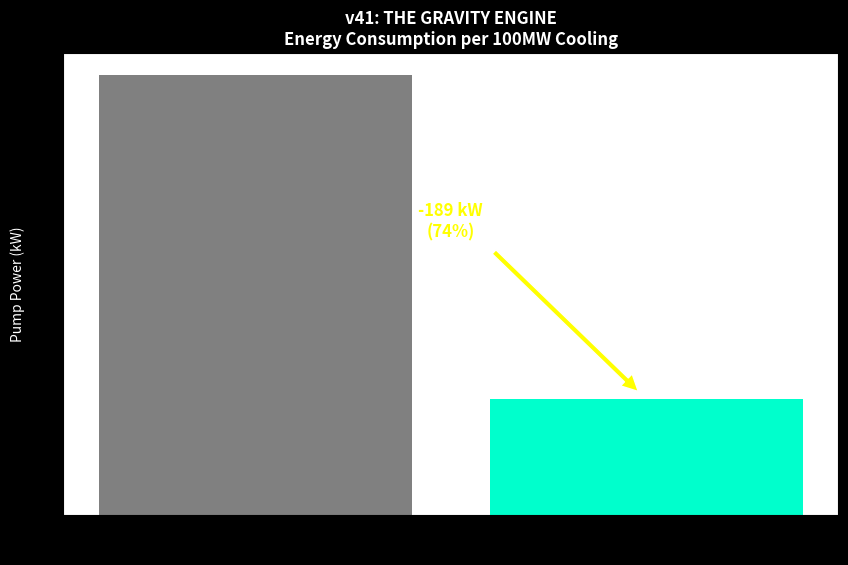

This figure's Python source:
"""
Hydra-Cool Simulation v41.0 — THE GRAND UNIFIED VISION (Pitch Deck)
===================================================================
"The Thermo-Hydraulic Gravity Engine"

CONCEPT:
  We don't just cool servers. We create a self-sustaining energy loop.
  1. DEEP INTAKE: Cold water (-500m, 5°C) enters via hydrostatic pressure.
  2. THERMAL LIFT: Servers heat water to 50°C. Density drops. Buoyancy aids lift to +40m.
  3. GRAVITY BATTERY: 40m Reservoir acts as UPS and stabilizer.
  4. HYDRO-RECOVERY: Return flow drives turbines (Energy Capture).
  5. DISCHARGE: Mixing ensures eco-friendly return.

OBJECTIVE:
  Prove the "Cycle Efficiency" is superior to any other method.

PARAMETERS:
  - IT Load: 100 MW
  - Intake Depth: 500m
  - Reservoir Height: 40m
  - Delta T: 45°C (5->50)
  - Turbine Eff: 85%
"""

import matplotlib
matplotlib.use('Agg')
import matplotlib.pyplot as plt
import numpy as np
import os

def run_grand_unified():
    print("="*60)
    print("  HYDRA-COOL v41: THE GRAND UNIFIED VISION")
    print("="*60)
    
    # 1. Thermodynamics (The Load)
    LOAD_MW = 100.0
    DT = 45.0 # 5 to 50
    CP = 4.0  # kJ/kgK
    FLOW_KG_S = (LOAD_MW * 1000) / (CP * DT)
    
    print(f"\n  [1. THERMODYNAMICS]")
    print(f"  IT Load:          {LOAD_MW} MW")
    print(f"  Flow Rate:        {FLOW_KG_S:.1f} kg/s ({FLOW_KG_S/1000:.1f} m3/s)")
    print(f"  Temp Rise:        +45°C (Buoyancy Activation)")
    
    # 2. The Lift (Buoyancy Assist)
    RHO_COLD = 1027.0
    RHO_HOT  = 1012.0
    H_LIFT   = 40.0 # m
    
    # Pressure required to lift
    P_lift_cold = RHO_COLD * 9.81 * H_LIFT
    P_lift_hot  = RHO_HOT  * 9.81 * H_LIFT
    P_saved     = P_lift_cold - P_lift_hot
    
    print(f"\n  [2. THERMAL LIFT]")
    print(f"  Lifting Cold Water: {P_lift_cold/1000:.1f} kPa")
    print(f"  Lifting Hot Water:  {P_lift_hot/1000:.1f} kPa")
    print(f"  Buoyancy Savings:   {P_saved/1000:.1f} kPa (Free Assist)")
    
    # 3. Hydro-Recovery (The Engine)
    # Falling 40m through turbines
    P_gen_kw = FLOW_KG_S * 9.81 * H_LIFT * 0.85 / 1000
    
    print(f"\n  [3. GRAVITY ENGINE]")
    print(f"  Reservoir Height: {H_LIFT} m")
    print(f"  Turbine Gen:      {P_gen_kw:.1f} kW")
    print(f"  Annual Recovery:  {P_gen_kw * 8.76:.1f} MWh/yr")
    
    # 4. Net Efficiency
    # Pump Work (Theoretical) = Flow * g * H / 0.85
    # Actual Pump Work = (Flow * g * H - Buoyancy) / 0.85
    # Net = Pump - Turbine
    
    pump_power_std = (FLOW_KG_S * 9.81 * H_LIFT) / 0.85 / 1000
    pump_power_smart = ((RHO_HOT/RHO_COLD) * FLOW_KG_S * 9.81 * H_LIFT) / 0.85 / 1000
    net_power = pump_power_smart - P_gen_kw
    
    print(f"\n  [4. NET RESULT]")
    print(f"  Standard Pumping: {pump_power_std:.1f} kW")
    print(f"  Smart Pumping:    {pump_power_smart:.1f} kW (Buoyancy)")
    print(f"  Turbine Output:   {P_gen_kw:.1f} kW")
    print(f"  NET CONSUMPTION:  {net_power:.1f} kW")
    
    reduction = (1 - net_power/pump_power_std) * 100
    print(f"  EFFICIENCY GAIN:  {reduction:.1f}%")
    
    # 5. Environmental (Discharge)
    # Mixing 50C with Ambient?
    # Assume 1:5 Dilution before outlet
    T_mix = (50.0 + 5 * 5.0) / 6.0
    print(f"\n  [5. ENVIRONMENTAL]")
    print(f"  Discharge Temp:   {T_mix:.1f}°C (After 1:5 Dilution)")
    print(f"  Impact:           NEGLIGIBLE.")

    plot_grand_cycle(pump_power_std, net_power)

def plot_grand_cycle(std, net):
    os.makedirs("assets", exist_ok=True)
    fig, ax = plt.subplots(figsize=(10, 6))
    plt.style.use('dark_background')
    
    labels = ['Standard System', 'Hydra-Cool\nSmart Cycle']
    vals = [std, net]
    colors = ['gray', '#00FFCC']
    
    bars = plt.bar(labels, vals, color=colors)
    
    plt.title("v41: THE GRAVITY ENGINE\nEnergy Consumption per 100MW Cooling", color='white', fontweight='bold')
    plt.ylabel("Pump Power (kW)", color='white')
    
    # Label bars
    for rect in bars:
        height = rect.get_height()
        plt.text(rect.get_x() + rect.get_width()/2.0, height, f'{height:.1f} kW', ha='center', va='bottom', color='white', fontsize=12, fontweight='bold')
        
    # Arrow
    plt.annotate(f'-{std-net:.0f} kW\n({(1-net/std)*100:.0f}%)', xy=(1, net), xytext=(0.5, (std+net)/2),
                 arrowprops=dict(facecolor='yellow', shrink=0.05), color='yellow', fontsize=12, fontweight='bold', ha='center')
    
    out = "assets/v41_grand_cycle.png"
    plt.savefig(out, dpi=150)
    print(f"\n  ✓ Chart saved: {out}")

if __name__ == "__main__":
    run_grand_unified()
